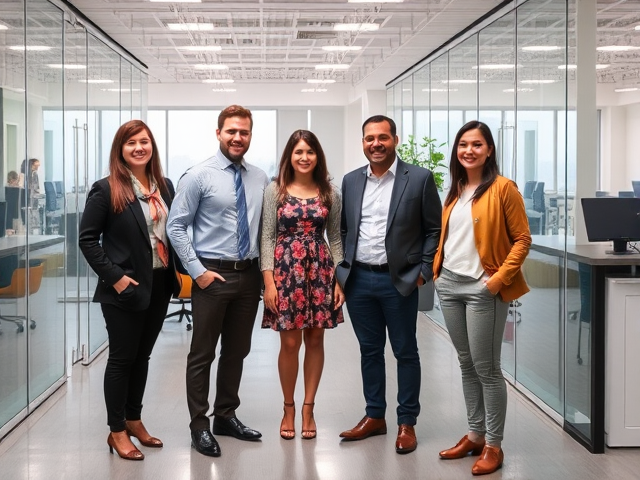
Generation parameters embedded in this image by ComfyUI (PNG 'prompt' text chunk: the API-format workflow graph, JSON):
{"6":{"inputs":{"text":"A photo of five people standing in a office. ","clip":["11",0]},"class_type":"CLIPTextEncode"},"8":{"inputs":{"samples":["13",0],"vae":["10",0]},"class_type":"VAEDecode"},"9":{"inputs":{"filename_prefix":"person/count_five/person_count_five","images":["8",0]},"class_type":"SaveImage"},"10":{"inputs":{"vae_name":"ae.safetensors"},"class_type":"VAELoader"},"11":{"inputs":{"clip_name1":"clip_l.safetensors","clip_name2":"t5xxl_fp8_e4m3fn.safetensors","type":"flux"},"class_type":"DualCLIPLoader"},"12":{"inputs":{"unet_name":"flux1-schnell-fp8.safetensors","weight_dtype":"fp8_e4m3fn"},"class_type":"UNETLoader"},"13":{"inputs":{"noise":["50",0],"guider":["22",0],"sampler":["16",0],"sigmas":["38",1],"latent_image":["51",0]},"class_type":"SamplerCustomAdvanced"},"16":{"inputs":{"sampler_name":"euler"},"class_type":"KSamplerSelect"},"17":{"inputs":{"scheduler":"normal","steps":5,"denoise":1.0,"model":["12",0]},"class_type":"BasicScheduler"},"22":{"inputs":{"model":["12",0],"conditioning":["6",0]},"class_type":"BasicGuider"},"38":{"inputs":{"step":0,"sigmas":["17",0]},"class_type":"SplitSigmas"},"50":{"inputs":{"noise_seed":751882556790227},"class_type":"RandomNoise"},"51":{"inputs":{"width":640,"height":480,"batch_size":5},"class_type":"EmptyLatentImage"}}